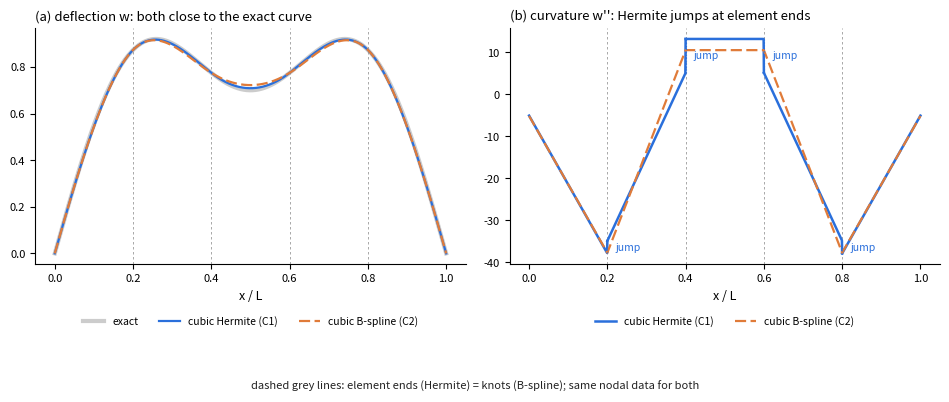

The script that saved this image: (Note: this script raises an exception after producing the figure.)
"""Illustration for Aya (22 Nov 2026, C61): cubic Hermite elements (C1) vs cubic B-splines with simple knots (C2).
Same test deflection on 5 elements: both approximate w well, but the curvature w'' of the Hermite interpolant
jumps at the element ends, while the cubic spline's curvature is continuous."""
import numpy as np, matplotlib
matplotlib.use("Agg")
import matplotlib.pyplot as plt
from scipy.interpolate import CubicHermiteSpline, CubicSpline

w = lambda x: np.sin(np.pi * x) + 0.3 * np.sin(3 * np.pi * x)
dw = lambda x: np.pi * np.cos(np.pi * x) + 0.9 * np.pi * np.cos(3 * np.pi * x)
d2w = lambda x: -np.pi**2 * np.sin(np.pi * x) - 2.7 * np.pi**2 * np.sin(3 * np.pi * x)
xn = np.linspace(0, 1, 6)                                   # 5 elements / spans
H = CubicHermiteSpline(xn, w(xn), dw(xn))                   # C1: value + slope shared at nodes
S = CubicSpline(xn, w(xn), bc_type=((1, dw(0)), (1, dw(1))))  # cubic spline = cubic B-splines, simple knots: C2
x = np.linspace(0, 1, 2001)
BLUE, ORANGE, INK, MUTED = "#2a6fdb", "#e07b39", "#222222", "#9a9a9a"
fig, ax = plt.subplots(1, 2, figsize=(9.6, 3.6), dpi=200)
for a in ax:
    for xv in xn[1:-1]:
        a.axvline(xv, color=MUTED, lw=0.6, ls=(0, (3, 3)), zorder=0)
    a.spines[["top", "right"]].set_visible(False); a.tick_params(labelsize=8)
    a.set_xlabel("x / L", fontsize=9)
ax[0].plot(x, w(x), color=MUTED, lw=3, alpha=0.5, label="exact")
ax[0].plot(x, H(x), color=BLUE, lw=1.6, label="cubic Hermite (C1)")
ax[0].plot(x, S(x), color=ORANGE, lw=1.6, ls=(0, (5, 2)), label="cubic B-spline (C2)")
ax[0].set_title("(a) deflection w: both close to the exact curve", fontsize=9.5, loc="left")
ax[0].legend(fontsize=7.5, frameon=False, loc="upper center", ncol=3, bbox_to_anchor=(0.5, -0.18))
for k in range(5):                                          # plot Hermite curvature element by element (jumps visible)
    xs = np.linspace(xn[k], xn[k + 1], 300)
    ax[1].plot(xs, H(xs, 2), color=BLUE, lw=1.8, label="cubic Hermite (C1)" if k == 0 else None)
ax[1].plot(x, S(x, 2), color=ORANGE, lw=1.6, ls=(0, (5, 2)), label="cubic B-spline (C2)")
for xv in xn[1:-1]:
    lo, hi = H(xv - 1e-9, 2), H(xv + 1e-9, 2)
    ax[1].plot([xv, xv], [lo, hi], color=BLUE, lw=0.8, ls=":")
    ax[1].annotate("jump", (xv, 0.5 * (lo + hi)), xytext=(6, 0), textcoords="offset points", fontsize=7.5, color=BLUE, va="center")
ax[1].set_title("(b) curvature w'': Hermite jumps at element ends", fontsize=9.5, loc="left")
ax[1].legend(fontsize=7.5, frameon=False, loc="upper center", ncol=2, bbox_to_anchor=(0.5, -0.18))
fig.text(0.5, -0.10, "dashed grey lines: element ends (Hermite) = knots (B-spline); same nodal data for both", ha="center", fontsize=8, color=INK)
fig.tight_layout(); fig.savefig("results/hermite_vs_bspline.png", bbox_inches="tight")
for xv in xn[1:-1]:
    print(f"x={xv:.3f}: Hermite w'' left {H(xv-1e-9,2):+.2f} right {H(xv+1e-9,2):+.2f} | spline left {S(xv-1e-9,2):+.2f} right {S(xv+1e-9,2):+.2f}")
